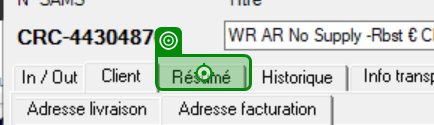
Task: BACK IN STOCK - REF edition
Workflow: ResumePage

Step 1: click on 'Résumé'

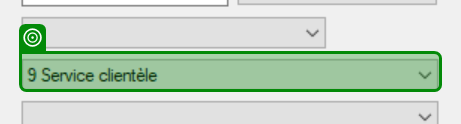
Step 2: select [in_HFB]

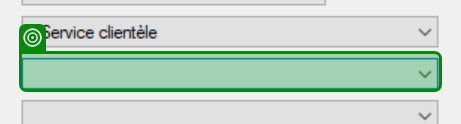
Step 3: select [in_Origine] in 'Origine'

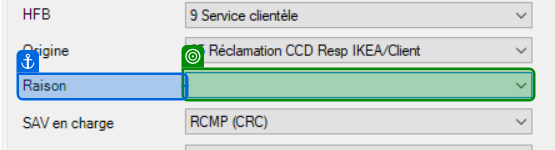
Step 4: select "04 Délai article en statut "No Supply"" in 'Raison'

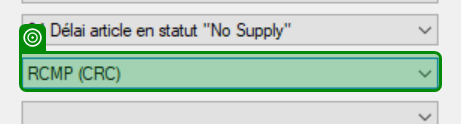
Step 5: select [in_SAV] in 'RCMP (CRC)'

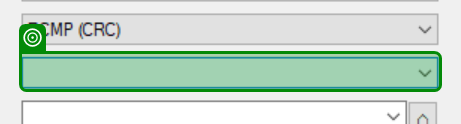
Step 6: select [In_File] in 'File d´att.'

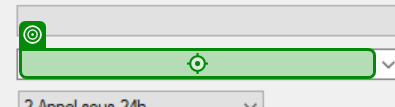
Step 7: type [in_Resp] into 'Resp Dossier'

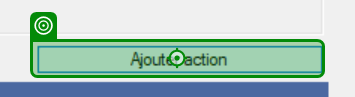
Step 8: click on 'Ajouter action'

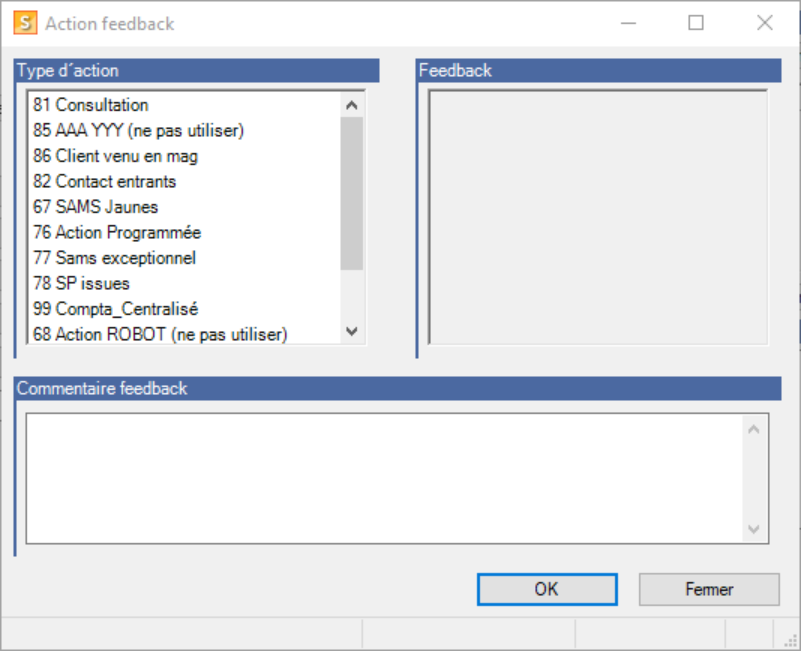
Step 9: Use Remote Desktop: Action feedback on 'ActionFeedbackUi' (ikea.sams.app.sams.exe)

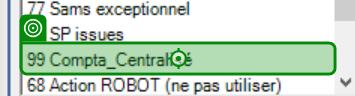
Step 10: type "%[k(pgdn)]" into '99 Compta_Centralisé'

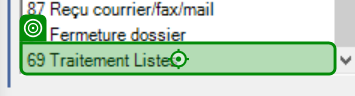
Step 11: click on '69 Traitement Listes'

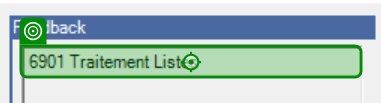
Step 12: click on '6901 Traitement Listes'

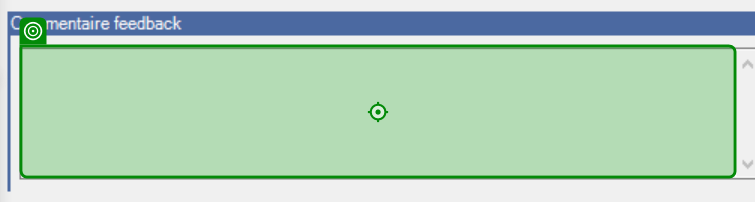
Step 13: type [in_Feedback] into 'feedback'

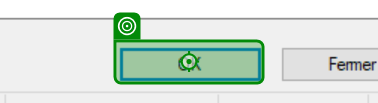
Step 14: click

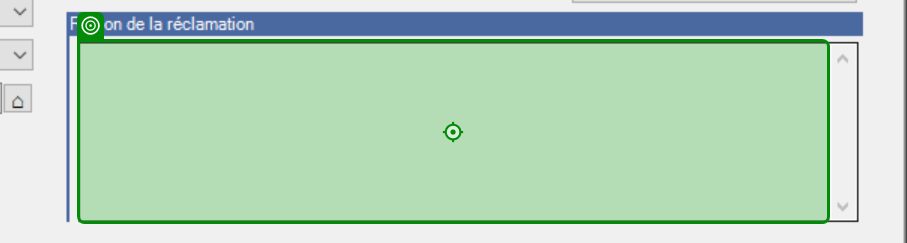
Step 15: type [in_reclamation]

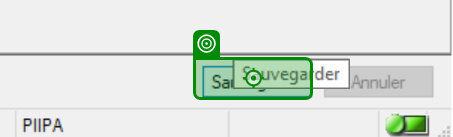
Step 16: click on 'Sauvegarder'